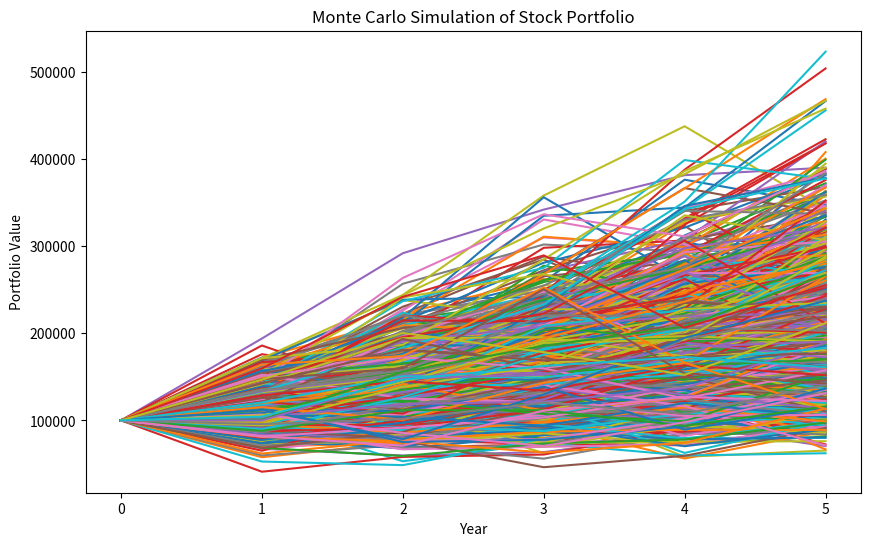

Write the Python code that produced this figure.
import numpy as np
import pandas as pd
import matplotlib.pyplot as plt

# Define parameters
num_simulations = 1000  # number of simulations to run
num_years = 5  # number of years to simulate
initial_portfolio_value = 100000  # initial value of the portfolio
annual_contribution = 10000  # amount of annual contribution
mean_returns = 0.07  # mean annual return
volatility = 0.2  # annual volatility
correlation = 0.5  # correlation between stock returns

# Generate stock price data
num_months = num_years * 12
dates = pd.date_range(start='01/01/2020', periods=num_months, freq='MS')
stock_returns = np.random.multivariate_normal(
    mean=[mean_returns, mean_returns],
    cov=[[volatility ** 2, volatility * volatility * correlation],
         [volatility * volatility * correlation, volatility ** 2]],
    size=num_months)
stock_prices = initial_portfolio_value * np.cumprod(1 + stock_returns, axis=0)

# Run simulations
portfolio_values = np.zeros((num_simulations, num_years + 1))
for i in range(num_simulations):
    portfolio_value = initial_portfolio_value
    for j in range(num_years):
        portfolio_value += annual_contribution
        portfolio_value *= (1 + np.random.normal(mean_returns, volatility))
        portfolio_values[i, j + 1] = portfolio_value
    portfolio_values[i, 0] = initial_portfolio_value

# Plot results
fig, ax = plt.subplots(figsize=(10, 6))
for i in range(num_simulations):
    ax.plot(range(num_years + 1), portfolio_values[i])
ax.set_xlabel('Year')
ax.set_ylabel('Portfolio Value')
ax.set_title('Monte Carlo Simulation of Stock Portfolio')
plt.show()

